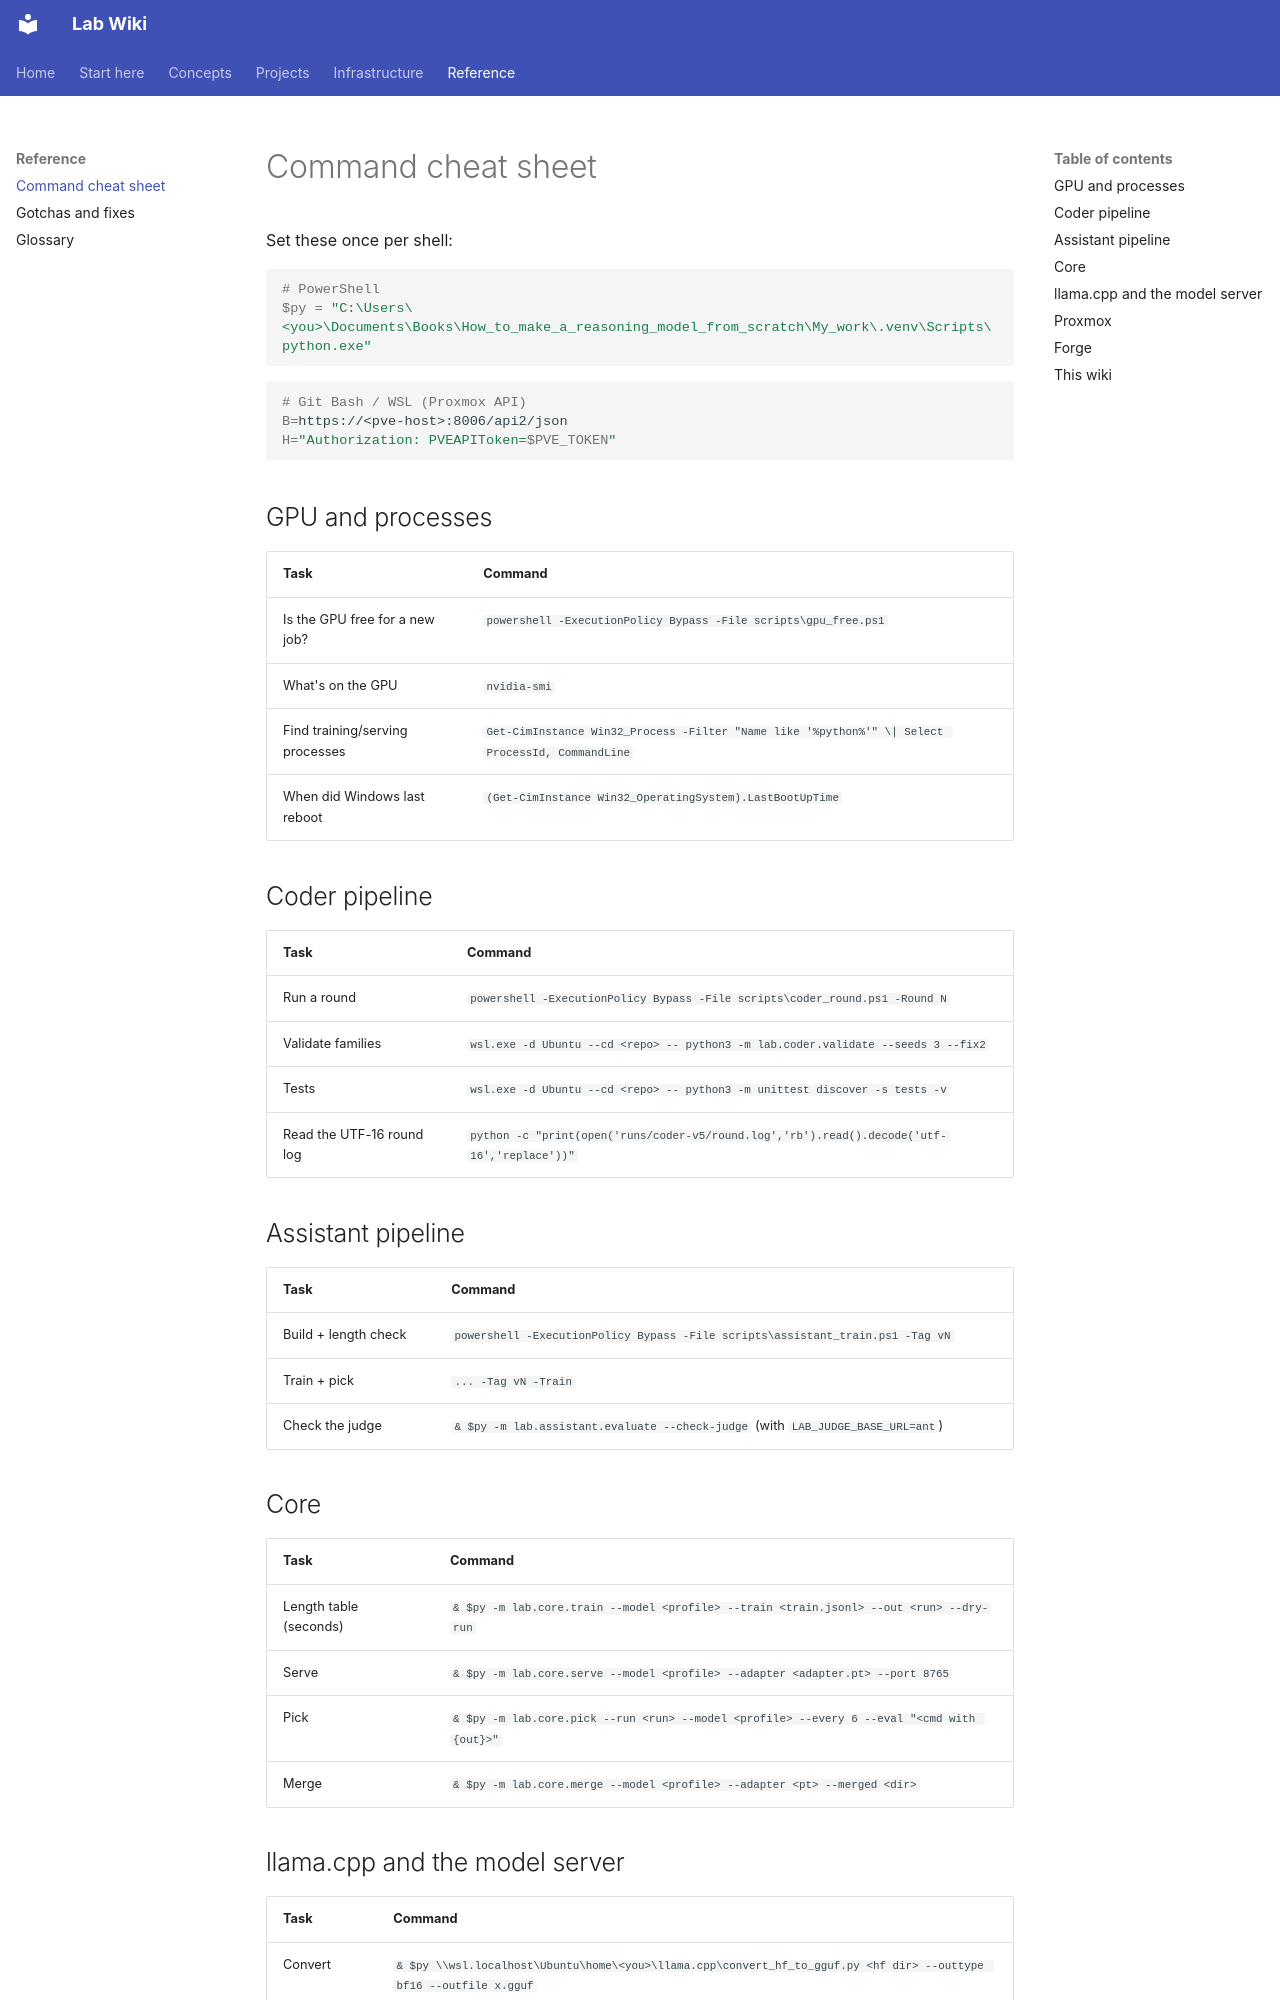

repository: joedean75/lab-wiki · page: reference/commands/index.html · generator: mkdocs

# Command cheat sheet

Set these once per shell:

```powershell
# PowerShell
$py = "C:\Users\<you>\Documents\Books\How_to_make_a_reasoning_model_from_scratch\My_work\.venv\Scripts\python.exe"
```

```bash
# Git Bash / WSL (Proxmox API)
B=https://<pve-host>:8006/api2/json
H="Authorization: PVEAPIToken=$PVE_TOKEN"
```

## GPU and processes

| Task | Command |
|---|---|
| Is the GPU free for a new job? | `powershell -ExecutionPolicy Bypass -File scripts\gpu_free.ps1` |
| What's on the GPU | `nvidia-smi` |
| Find training/serving processes | `Get-CimInstance Win32_Process -Filter "Name like '%python%'" \| Select ProcessId, CommandLine` |
| When did Windows last reboot | `(Get-CimInstance Win32_OperatingSystem).LastBootUpTime` |

## Coder pipeline

| Task | Command |
|---|---|
| Run a round | `powershell -ExecutionPolicy Bypass -File scripts\coder_round.ps1 -Round N` |
| Validate families | `wsl.exe -d Ubuntu --cd <repo> -- python3 -m lab.coder.validate --seeds 3 --fix2` |
| Tests | `wsl.exe -d Ubuntu --cd <repo> -- python3 -m unittest discover -s tests -v` |
| Read the UTF-16 round log | `python -c "print(open('runs/coder-v5/round.log','rb').read().decode('utf-16','replace'))"` |

## Assistant pipeline

| Task | Command |
|---|---|
| Build + length check | `powershell -ExecutionPolicy Bypass -File scripts\assistant_train.ps1 -Tag vN` |
| Train + pick | `... -Tag vN -Train` |
| Check the judge | `& $py -m lab.assistant.evaluate --check-judge` (with `LAB_JUDGE_BASE_URL=ant`) |

## Core

| Task | Command |
|---|---|
| Length table (seconds) | `& $py -m lab.core.train --model <profile> --train <train.jsonl> --out <run> --dry-run` |
| Serve | `& $py -m lab.core.serve --model <profile> --adapter <adapter.pt> --port 8765` |
| Pick | `& $py -m lab.core.pick --run <run> --model <profile> --every 6 --eval "<cmd with {out}>"` |
| Merge | `& $py -m lab.core.merge --model <profile> --adapter <pt> --merged <dir>` |
